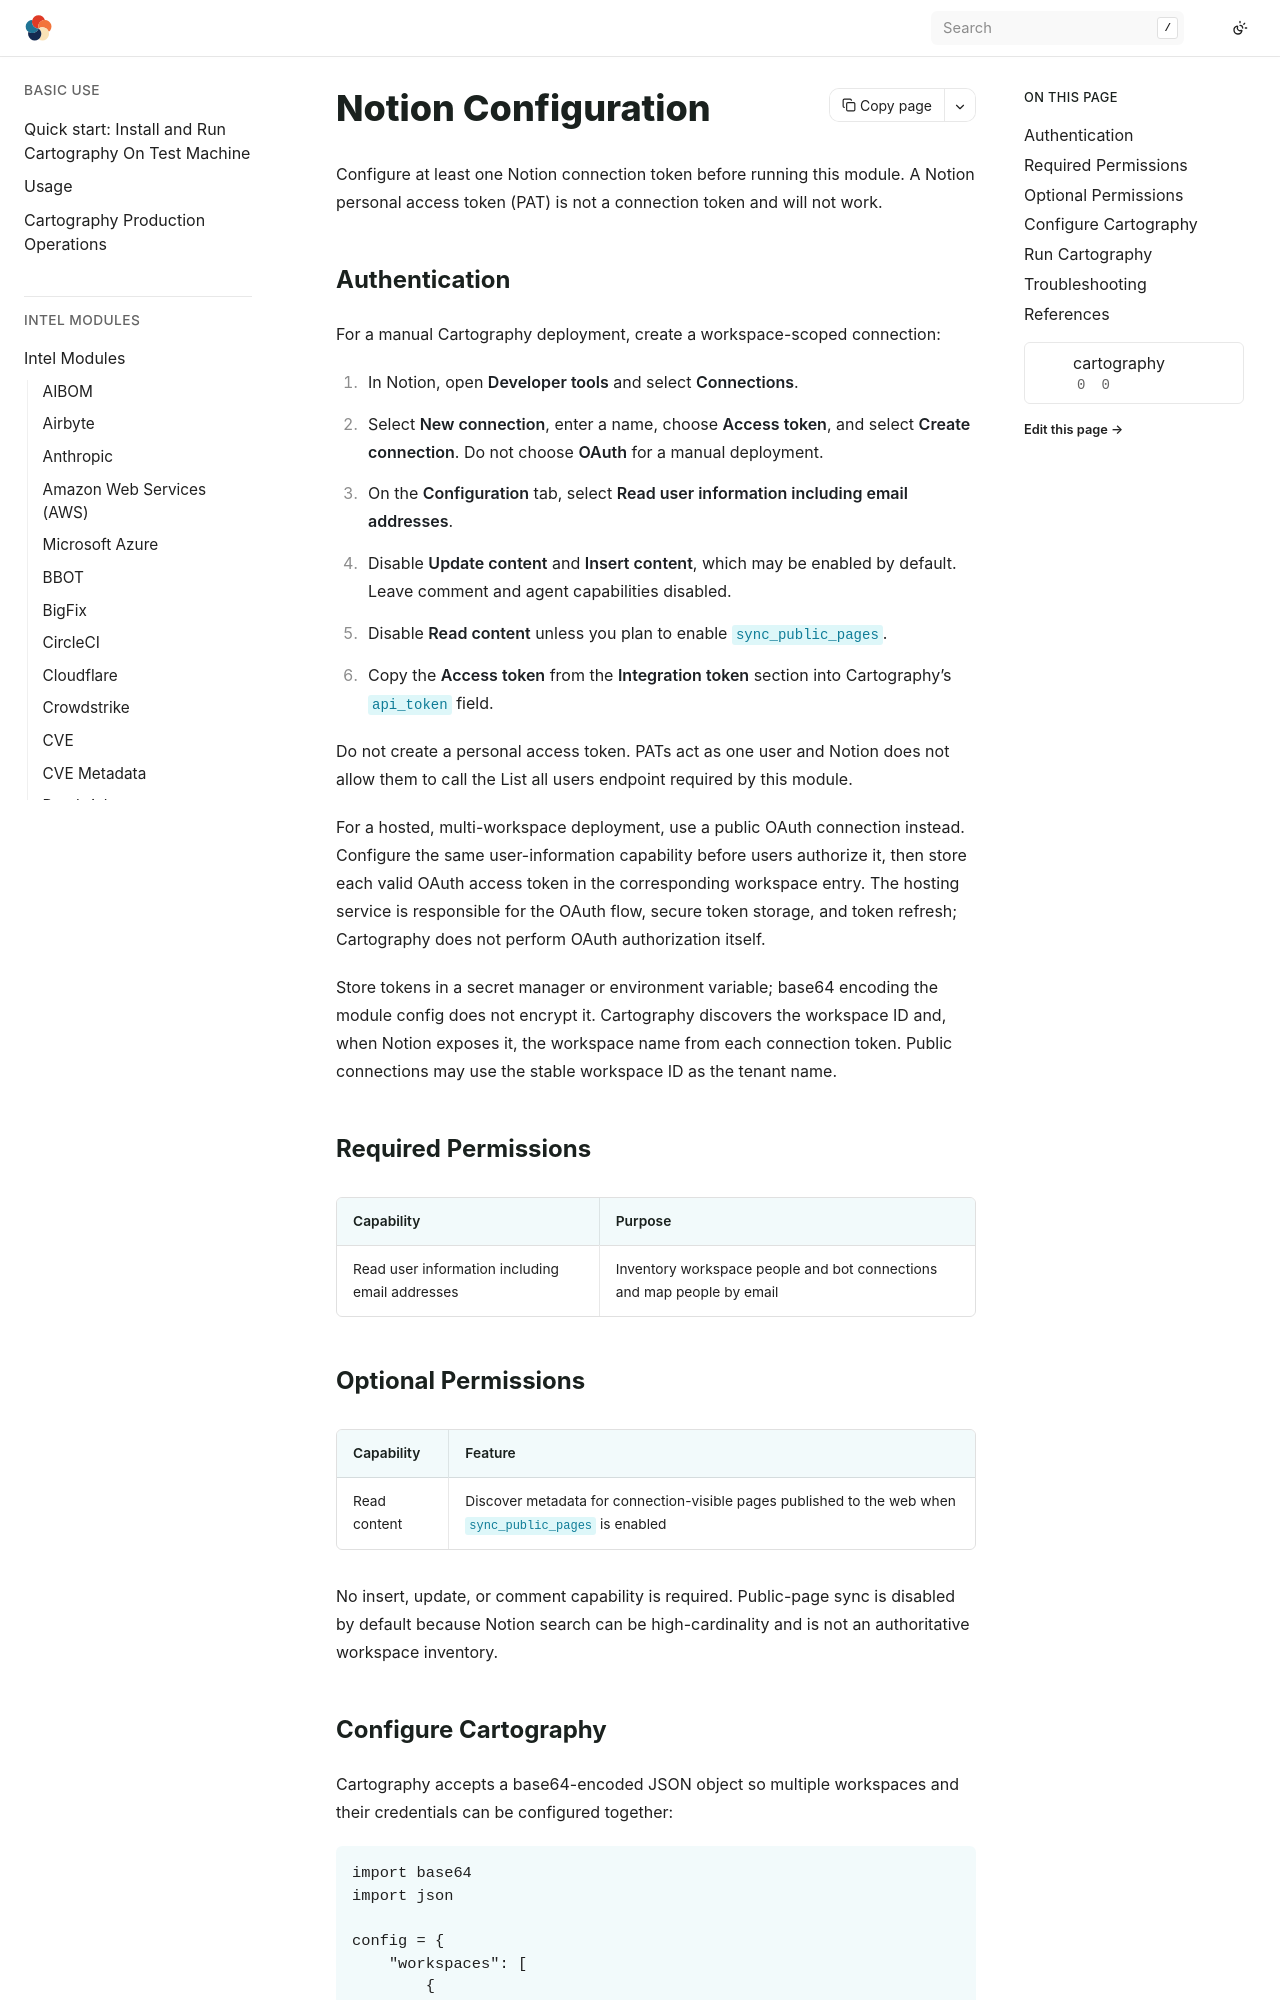

repository: Stratus-Ops-Console/cartography · page: modules/notion/config.html · generator: sphinx

# Notion Configuration

Configure at least one Notion connection token before running this module. A
Notion personal access token (PAT) is not a connection token and will not work.

## Authentication

For a manual Cartography deployment, create a workspace-scoped connection:

1. In Notion, open **Developer tools** and select **Connections**.
2. Select **New connection**, enter a name, choose **Access token**, and select
   **Create connection**. Do not choose **OAuth** for a manual deployment.
3. On the **Configuration** tab, select **Read user information including email
   addresses**.
4. Disable **Update content** and **Insert content**, which may be enabled by
   default. Leave comment and agent capabilities disabled.
5. Disable **Read content** unless you plan to enable `sync_public_pages`.
6. Copy the **Access token** from the **Integration token** section into
   Cartography's `api_token` field.

Do not create a personal access token. PATs act as one user and Notion does not
allow them to call the List all users endpoint required by this module.

For a hosted, multi-workspace deployment, use a public OAuth connection instead.
Configure the same user-information capability before users authorize it, then
store each valid OAuth access token in the corresponding workspace entry. The
hosting service is responsible for the OAuth flow, secure token storage, and
token refresh; Cartography does not perform OAuth authorization itself.

Store tokens in a secret manager or environment variable; base64 encoding the
module config does not encrypt it. Cartography discovers the workspace ID and,
when Notion exposes it, the workspace name from each connection token. Public
connections may use the stable workspace ID as the tenant name.

## Required Permissions

| Capability | Purpose |
|------------|---------|
| Read user information including email addresses | Inventory workspace people and bot connections and map people by email |

## Optional Permissions

| Capability | Feature |
|------------|---------|
| Read content | Discover metadata for connection-visible pages published to the web when `sync_public_pages` is enabled |

No insert, update, or comment capability is required. Public-page sync is
disabled by default because Notion search can be high-cardinality and is not an
authoritative workspace inventory.
